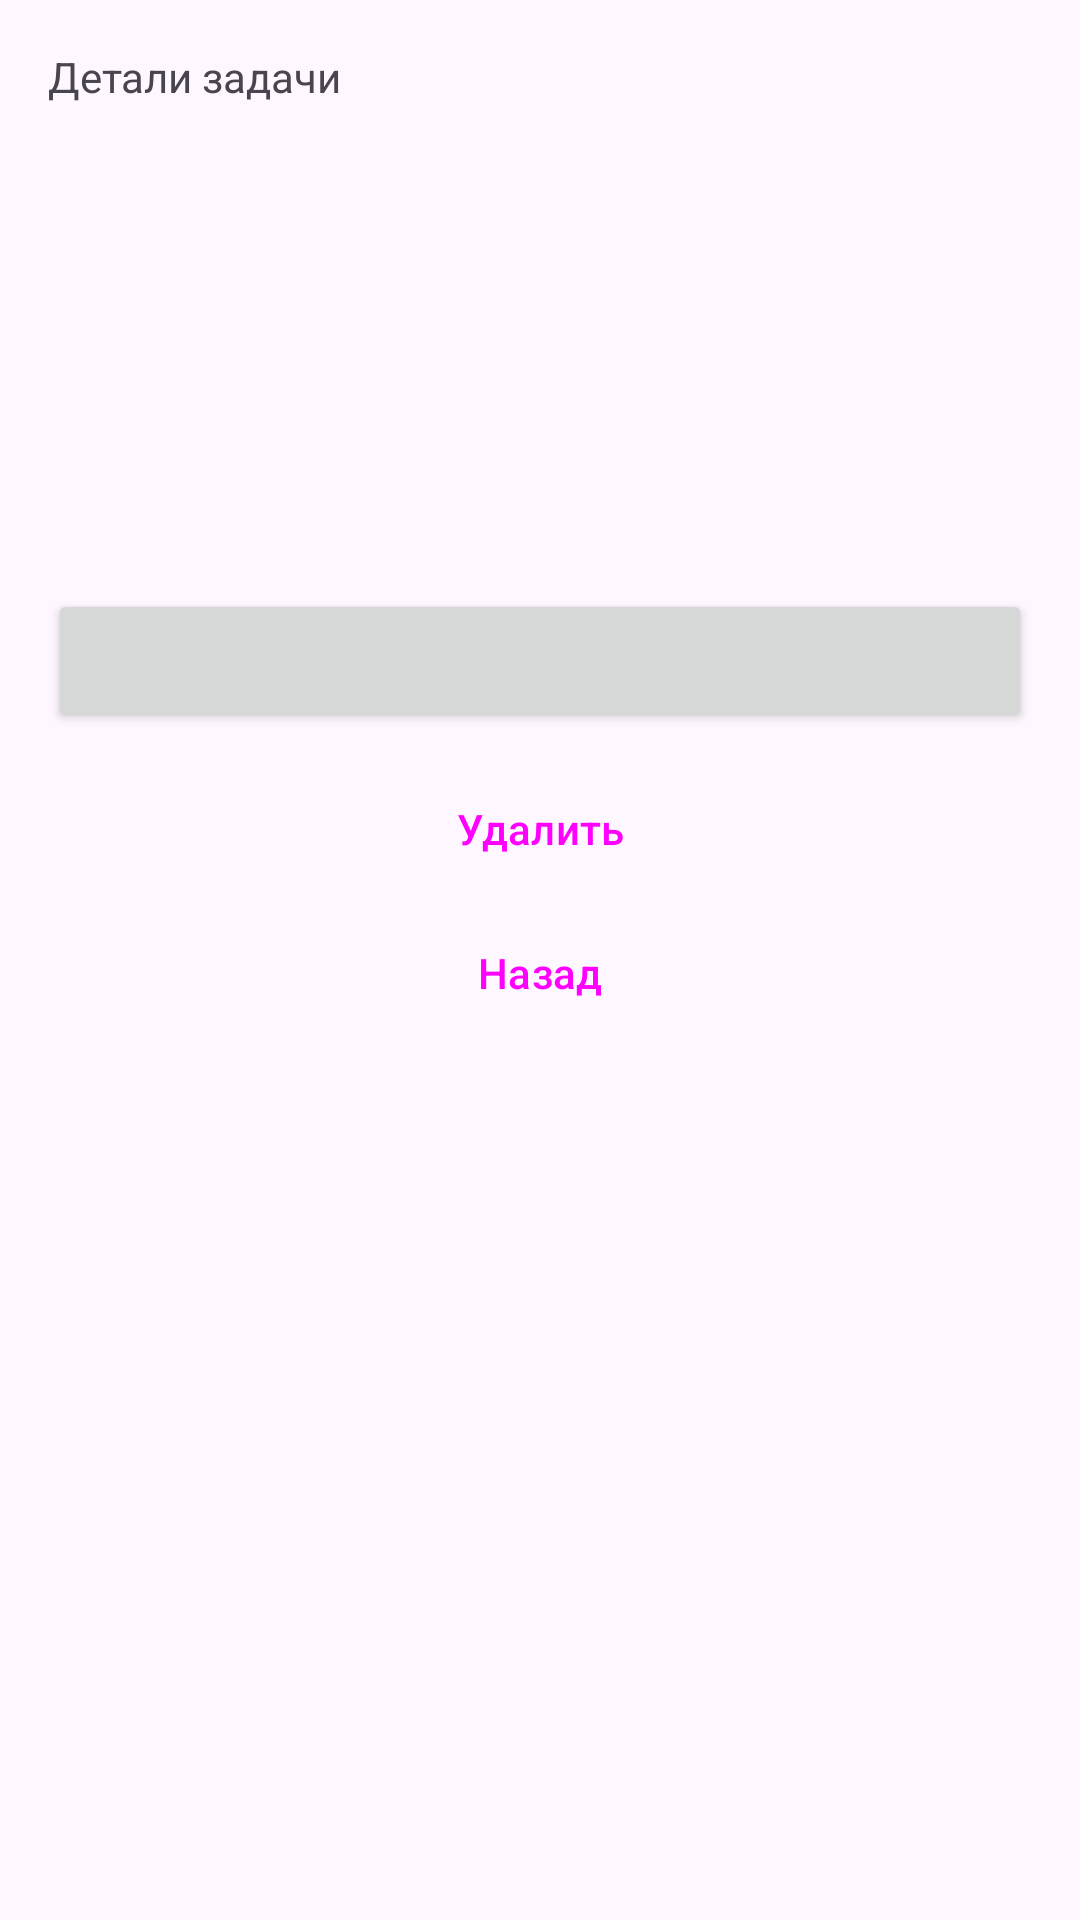

Reconstruct the res/layout file that produces this screen, plus the resources it refers to.
<!-- AndroidManifest.xml: application theme Theme.TaskCalendarForTksu -->
<!-- res/layout/activity_task_detail.xml -->
<?xml version="1.0" encoding="utf-8"?>
<LinearLayout xmlns:android="http://schemas.android.com/apk/res/android"
    android:id="@+id/main"
    android:layout_width="match_parent"
    android:layout_height="match_parent"
    android:orientation="vertical"
    android:padding="16dp">

    <TextView
        android:layout_width="wrap_content"
        android:layout_height="wrap_content"
        android:text="@string/title_task_detail"
        android:textSize="14sp" />

    <TextView
        android:id="@+id/tvDetailTitle"
        android:layout_width="match_parent"
        android:layout_height="wrap_content"
        android:layout_marginTop="8dp"
        android:textSize="24sp"
        android:textStyle="bold" />

    <TextView
        android:id="@+id/tvDetailDate"
        android:layout_width="wrap_content"
        android:layout_height="wrap_content"
        android:layout_marginTop="12dp"
        android:textSize="16sp" />

    <TextView
        android:id="@+id/tvDetailStatus"
        android:layout_width="wrap_content"
        android:layout_height="wrap_content"
        android:layout_marginTop="4dp"
        android:textSize="16sp" />

    <TextView
        android:id="@+id/tvDetailDescription"
        android:layout_width="match_parent"
        android:layout_height="wrap_content"
        android:layout_marginTop="16dp"
        android:textSize="16sp" />

    <Button
        android:id="@+id/btnToggleDone"
        android:layout_width="match_parent"
        android:layout_height="wrap_content"
        android:layout_marginTop="24dp" />

    <Button
        android:id="@+id/btnDelete"
        style="@style/Widget.Material3.Button.OutlinedButton"
        android:layout_width="match_parent"
        android:layout_height="wrap_content"
        android:layout_marginTop="8dp"
        android:text="@string/delete" />

    <Button
        android:id="@+id/btnBack"
        style="@style/Widget.Material3.Button.TextButton"
        android:layout_width="match_parent"
        android:layout_height="wrap_content"
        android:text="@string/back" />

</LinearLayout>
<!-- resources referenced by this layout -->
<resources>
  <string name="back">Назад</string>
  <string name="delete">Удалить</string>
  <string name="title_task_detail">Детали задачи</string>
  <style name="Theme.TaskCalendarForTksu" parent="Base.Theme.TaskCalendarForTksu" />
  <style name="Base.Theme.TaskCalendarForTksu" parent="Theme.Material3.DayNight.NoActionBar">
          
          
      </style>
</resources>
